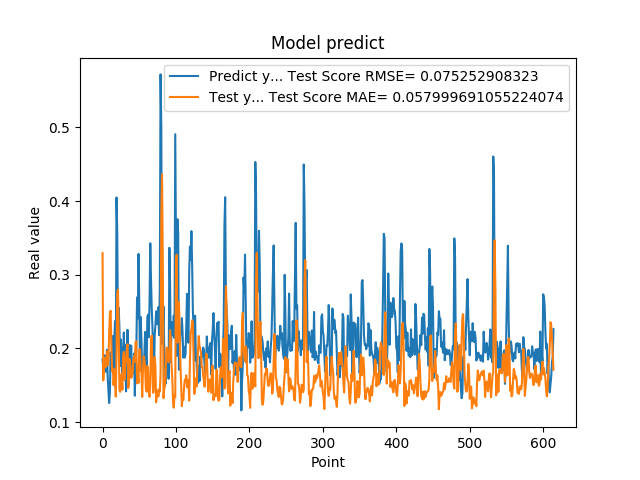

The data file committed next to this chart (first rows):
1.850019842386245450e-01, 3.292533179857625170e-01
1.727939993143081387e-01, 1.566764980473933921e-01
1.761609017848968506e-01, 1.801716992850004029e-01
1.905422955751419345e-01, 1.869089403473772060e-01
1.684180349111557007e-01, 1.744394232171711800e-01
1.689333617687225342e-01, 1.802050642570878769e-01
1.980420649051666537e-01, 1.957110616498564659e-01
1.612316220998764038e-01, 1.771153132566199717e-01
1.442013978958130160e-01, 1.825393930818686172e-01
1.259213238954544067e-01, 2.205078487129273068e-01
1.400409787893295288e-01, 2.475794291595431185e-01
1.946723610162734708e-01, 2.509946480199984897e-01
1.781254708766936978e-01, 2.063116157134631812e-01
1.895092576742171964e-01, 1.690895503187533344e-01
2.166133970022201261e-01, 1.733380049662420486e-01
1.696722060441970548e-01, 1.501501812929230406e-01
2.109026014804839810e-01, 1.670444292078015758e-01
2.371999472379684448e-01, 1.715378334654616144e-01
1.463003754615783414e-01, 1.346690691509048188e-01
4.047906100749969482e-01, 1.881962731154646351e-01
3.577617108821868896e-01, 2.740056770865370583e-01
2.219824343919754028e-01, 2.797572274704558382e-01
2.553716301918030340e-01, 2.174777827167277966e-01
2.273367345333099365e-01, 1.440963155442294696e-01
1.758806854486465454e-01, 1.410363982108309988e-01
2.118712961673736850e-01, 1.590901550206922088e-01
1.948491036891937256e-01, 1.650506965143152260e-01
1.590297073125839233e-01, 1.438087941360380595e-01
1.815824955701828280e-01, 1.862421874327509774e-01
2.216224968433380127e-01, 1.951537896194001920e-01
1.570345163345336914e-01, 1.575091948527304608e-01
2.048864960670471191e-01, 1.786769482496526895e-01
1.417246013879776001e-01, 1.859477683003020465e-01
1.926406770944595614e-01, 1.983742764557514526e-01
2.252101451158524115e-01, 2.055589670785724632e-01
1.820016801357269287e-01, 1.463337036871282526e-01
1.686857044696807861e-01, 1.530506655347881051e-01
2.045876085758208673e-01, 1.856766343250072226e-01
1.815108954906463901e-01, 1.745891026686670899e-01
2.036586105823516846e-01, 1.601379771501325044e-01
1.731049269437789917e-01, 1.624547349762173465e-01
1.787570714950561523e-01, 1.685308311170250206e-01
1.665375530719757080e-01, 1.848094204756101366e-01
1.929849982261657437e-01, 1.897460593308014087e-01
1.356869190931320190e-01, 1.818827360626154854e-01
1.972582042217254639e-01, 2.090664732546217153e-01
1.961945891380310059e-01, 2.094787387040425719e-01
2.692976891994476318e-01, 1.525928934068030707e-01
2.406771630048752109e-01, 1.631683615869760906e-01
3.281686902046204168e-01, 1.533953172276082133e-01
2.625965774059296209e-01, 1.979471605453040628e-01
1.727855503559112271e-01, 1.988259449989760730e-01
2.426082938909530362e-01, 1.701194705750710412e-01
2.097309380769729892e-01, 1.679821889990641415e-01
1.691226661205291470e-01, 1.340964187918882722e-01
1.770704984664917270e-01, 1.697699436768828340e-01
1.755136996507644653e-01, 1.892992436180337967e-01
1.939594447612762451e-01, 1.839640898289254534e-01
2.223779261112213135e-01, 1.730346458587899428e-01
1.937792897224426825e-01, 1.449749634436841572e-01
1.706998199224472046e-01, 1.413727584801878212e-01
... 554 more rows
